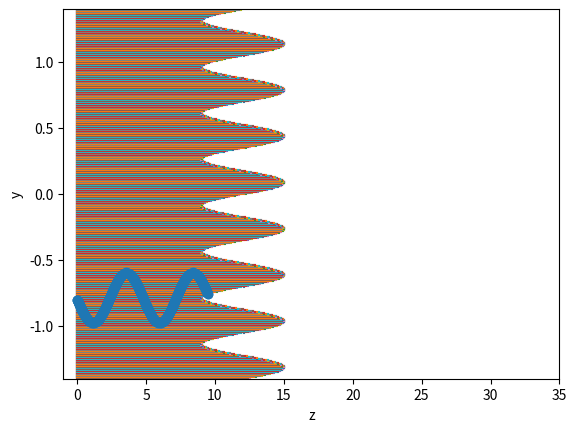

The script that saved this image:
import matplotlib.pyplot as plt
from math import *

# Поменять
R = 1.4
n0 = 1
omega = 3.5
y0 = -0.8
alpha0 = radians(-20)
# Поменять

N = 1000    # Количество слоев разбиения
h = 2*R/N   # Шаг разбиения
coefficient = 1 - pow((0.35/omega), 2)


def f1(y):
    return 1.3 - 0.15 * cos(4*y)


def Zf(y):
    return 12 + 3 * sin(17.951958020513104 * y)


def n1(y):
    return f1(y)*coefficient


def find_beta(alpha, n_alpha, n_beta):
    return asin(sin(alpha)*n_alpha/n_beta)


def is_reflection(alpha, n_alpha, n_beta, layer_alpha, direction):
    if sin(alpha) > n_beta/n_alpha or (abs(layer_alpha) == floor(N/2) and get_sign(layer_alpha) == direction):
        return True
    return False


def get_sign(x):
    if x != 0:
        return int(x/abs(x))
    return 1


def main():
    plt.ylabel("y")
    plt.xlabel("z")
    plt.ylim(-R, R)
    plt.xlim(-1, 35)

    n_arr = dict()
    z_arr = dict()

    for i in range(N):
        n_arr[i - floor(N/2)] = n1((i - floor(N/2))*h + h/2)
        z_arr[i - floor(N/2)] = Zf((i - floor(N / 2))*h + h/2)
        if h*(i-floor(N/2)) + h/2 < y0 < h*(i-floor(N/2) + 1) + h/2:
            start_index = i-floor(N/2) + 1

        plt.plot([Zf((i - floor(N / 2)) * h + h / 2), Zf((i - floor(N / 2)) * h + h / 2)],
                 [(i - floor(N/2))*h - h/2, (i - floor(N/2))*h + h - h/2])
        plt.plot([0, Zf((i - floor(N / 2)) * h + h / 2)], [(i - floor(N / 2)) * h + h / 2, (i - floor(N / 2)) * h + h / 2])
    n_arr[ceil(N/2)] = 1
    n_arr[-ceil(N/2)] = 1

    alpha_layer = start_index
    alpha = pi/2 - find_beta(alpha0, n0, n_arr[alpha_layer])
    h0 = start_index*h - h/2 - y0
    path_len = h0/cos(alpha)
    z_len = h0*tan(alpha)
    z, y = [0], [y0]
    direction = -1
    n_alpha = n_arr[alpha_layer]
    n_beta = n_arr[alpha_layer+direction]

    while z_len < z_arr[alpha_layer]:
        y.append(alpha_layer * h + direction*h/2)
        z.append(z_len)
        if is_reflection(alpha, n_alpha, n_beta, alpha_layer, direction):
            direction = -direction
        else:
            alpha = find_beta(alpha, n_alpha, n_beta)
            alpha_layer += direction

        n_alpha = n_arr[alpha_layer]
        n_beta = n_arr[alpha_layer + direction]

        path_len += h / cos(alpha)
        z_len += h * tan(alpha)

    plt.plot(z, y, marker='o')
    print(path_len)

    plt.show()


if __name__ == "__main__":
    main()
